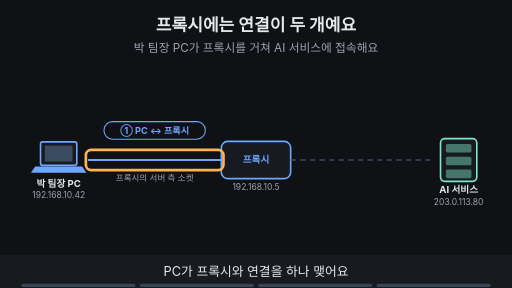
t = 0.00 s
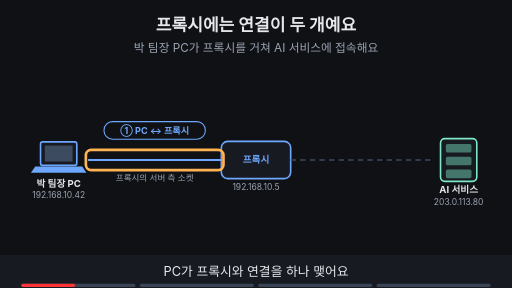
t = 1.88 s
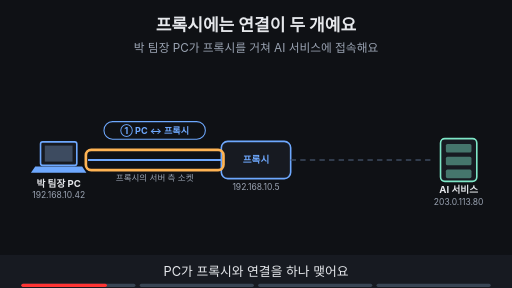
t = 3.00 s
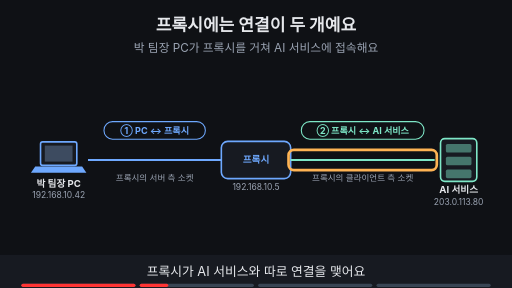
t = 5.00 s
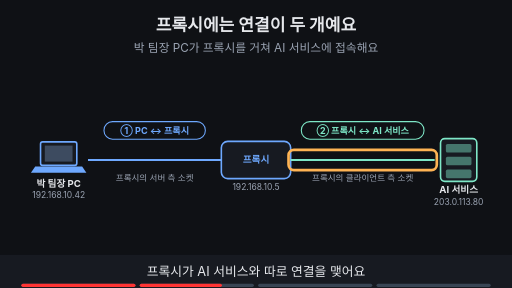
t = 6.88 s
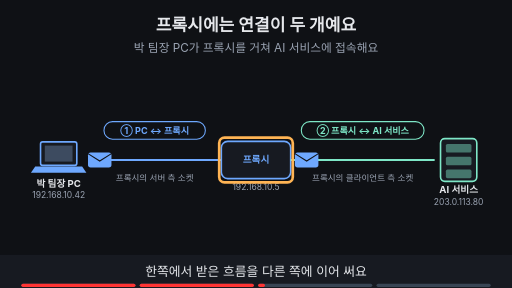
t = 8.24 s

The animated SVG that drew these frames (rendered in a browser with its animation timeline set to each time). Animation: 22 SMIL elements (animate=20,animateTransform=2); frames cover the first 8.24 s, repeats indefinitely.

<svg xmlns="http://www.w3.org/2000/svg" viewBox="0 0 960 540" width="960" height="540" font-family="-apple-system,'Apple SD Gothic Neo','Segoe UI',sans-serif">
<title>프록시에는 연결이 두 개예요</title>
<rect width="960" height="540" fill="#0f1115"/>
<text x="480" y="58" text-anchor="middle" font-size="32" font-weight="700" fill="#e6e8ec">프록시에는 연결이 두 개예요</text>
<text x="480" y="98" text-anchor="middle" font-size="22" fill="#9aa3b2">박 팀장 PC가 프록시를 거쳐 AI 서비스에 접속해요</text>
<rect x="76" y="266" width="68" height="44" rx="4" fill="#171a21" stroke="#6ea8fe" stroke-width="3"/><rect x="84" y="273" width="52" height="30" fill="#3d4b60"/><polygon points="66,312 154,312 162,324 58,324" fill="#6ea8fe"/><text x="110" y="350" text-anchor="middle" font-size="18" font-weight="700" fill="#e6e8ec">박 팀장 PC</text><text x="110" y="372" text-anchor="middle" font-size="16" fill="#9aa3b2">192.168.10.42</text><rect x="415.0" y="265.0" width="130" height="70" rx="12" fill="#171a21" stroke="#6ea8fe" stroke-width="3"/><text x="480" y="306.48" text-anchor="middle" font-size="18" font-weight="700" fill="#6ea8fe">프록시</text><text x="480" y="357.0" text-anchor="middle" font-size="16" fill="#9aa3b2">192.168.10.5</text><rect x="826" y="260" width="68" height="80" rx="8" fill="#171a21" stroke="#7ee7c7" stroke-width="3"/><rect x="836" y="270" width="48" height="16" rx="3" fill="#7ee7c7" fill-opacity="0.45"/><rect x="836" y="294" width="48" height="16" rx="3" fill="#7ee7c7" fill-opacity="0.45"/><rect x="836" y="318" width="48" height="16" rx="3" fill="#7ee7c7" fill-opacity="0.45"/><text x="860" y="362" text-anchor="middle" font-size="18" font-weight="700" fill="#e6e8ec">AI 서비스</text><text x="860" y="384" text-anchor="middle" font-size="16" fill="#9aa3b2">203.0.113.80</text><line x1="165" y1="300" x2="415" y2="300" stroke="#6ea8fe" stroke-width="4"/><g opacity="1"><animate attributeName="opacity" values="1;1;0;0" keyTimes="0;0.235;0.250;1" dur="16s" repeatCount="indefinite"/><line x1="545" y1="300" x2="815" y2="300" stroke="#3d4b60" stroke-width="3" stroke-dasharray="10 8"/></g><g opacity="0"><animate attributeName="opacity" values="0;0;1;1" keyTimes="0;0.250;0.265;1" dur="16s" repeatCount="indefinite"/><line x1="545" y1="300" x2="815" y2="300" stroke="#7ee7c7" stroke-width="4"/></g><g><rect x="195" y="228" width="190" height="33" rx="16" fill="#0f1115" stroke="#6ea8fe" stroke-width="2"/><text x="290" y="251.12" text-anchor="middle" font-size="17" font-weight="700" fill="#6ea8fe">① PC ↔ 프록시</text></g><g opacity="1"><animate attributeName="opacity" values="1;1;0;0" keyTimes="0;0.235;0.250;1" dur="16s" repeatCount="indefinite"/><rect x="161" y="281" width="258" height="38" rx="10" fill="none" stroke="#ffb454" stroke-width="5"/></g><g opacity="0"><animate attributeName="opacity" values="0;0;1;1" keyTimes="0;0.250;0.265;1" dur="16s" repeatCount="indefinite"/><rect x="565" y="228" width="230" height="33" rx="16" fill="#0f1115" stroke="#7ee7c7" stroke-width="2"/><text x="680" y="251.12" text-anchor="middle" font-size="17" font-weight="700" fill="#7ee7c7">② 프록시 ↔ AI 서비스</text></g><g opacity="0"><animate attributeName="opacity" values="0;0;1;1;0;0" keyTimes="0;0.250;0.265;0.485;0.500;1" dur="16s" repeatCount="indefinite"/><rect x="541" y="281" width="278" height="38" rx="10" fill="none" stroke="#ffb454" stroke-width="5"/></g><g opacity="1"><animate attributeName="opacity" values="1;1;0;0" keyTimes="0;0.735;0.750;1" dur="16s" repeatCount="indefinite"/><text x="290" y="340" text-anchor="middle" font-size="16" fill="#9aa3b2">프록시의 서버 측 소켓</text></g><g opacity="0"><animate attributeName="opacity" values="0;0;1;1;0;0" keyTimes="0;0.250;0.265;0.735;0.750;1" dur="16s" repeatCount="indefinite"/><text x="680" y="340" text-anchor="middle" font-size="16" fill="#9aa3b2">프록시의 클라이언트 측 소켓</text></g><g opacity="0"><animate attributeName="opacity" values="0;0;1;1" keyTimes="0;0.750;0.765;1" dur="16s" repeatCount="indefinite"/><text x="290" y="340" text-anchor="middle" font-size="16" fill="#9aa3b2">도착지 192.168.10.5:8080</text><text x="680" y="340" text-anchor="middle" font-size="16" fill="#9aa3b2">도착지 203.0.113.80:443</text></g><g opacity="0"><animate attributeName="opacity" values="0;0;1;1;0;0" keyTimes="0;0.500;0.515;0.735;0.750;1" dur="16s" repeatCount="indefinite"/><g><animateTransform attributeName="transform" type="translate" values="180,300;180,300;385,300;385,300" keyTimes="0.000;0.512;0.600;1.000" dur="16s" repeatCount="indefinite"/><rect x="-22" y="-14" width="44" height="28" rx="5" fill="#6ea8fe"/><path d="M-22 -12 l22 14 l22 -14" fill="none" stroke="#0f1115" stroke-width="2"/></g></g><g opacity="0"><animate attributeName="opacity" values="0;0;1;1;0;0" keyTimes="0;0.500;0.515;0.735;0.750;1" dur="16s" repeatCount="indefinite"/><g><animateTransform attributeName="transform" type="translate" values="575,300;575,300;790,300;790,300" keyTimes="0.000;0.637;0.738;1.000" dur="16s" repeatCount="indefinite"/><rect x="-22" y="-14" width="44" height="28" rx="5" fill="#6ea8fe"/><path d="M-22 -12 l22 14 l22 -14" fill="none" stroke="#0f1115" stroke-width="2"/></g></g><g opacity="0"><animate attributeName="opacity" values="0;0;1;1;0;0" keyTimes="0;0.500;0.515;0.735;0.750;1" dur="16s" repeatCount="indefinite"/><rect x="411" y="258" width="138" height="84" rx="10" fill="none" stroke="#ffb454" stroke-width="5"/></g><g opacity="0"><animate attributeName="opacity" values="0;0;1;1" keyTimes="0;0.750;0.765;1" dur="16s" repeatCount="indefinite"/><rect x="320" y="412" width="320" height="36" rx="18" fill="#ffb454" stroke="#ffb454" stroke-width="2"/><text x="480" y="437.2" text-anchor="middle" font-size="20" font-weight="700" fill="#0f1115">두 연결은 서로 독립이에요</text></g>
<rect x="0" y="478" width="960" height="62" fill="#171a21"/>
<g opacity="1"><animate attributeName="opacity" values="1;1;0;0" keyTimes="0;0.235;0.250;1" dur="16s" repeatCount="indefinite"/><text x="480" y="518" text-anchor="middle" font-size="24" fill="#e6e8ec">PC가 프록시와 연결을 하나 맺어요</text></g>
<g opacity="0"><animate attributeName="opacity" values="0;0;1;1;0;0" keyTimes="0;0.250;0.265;0.485;0.500;1" dur="16s" repeatCount="indefinite"/><text x="480" y="518" text-anchor="middle" font-size="24" fill="#e6e8ec">프록시가 AI 서비스와 따로 연결을 맺어요</text></g>
<g opacity="0"><animate attributeName="opacity" values="0;0;1;1;0;0" keyTimes="0;0.500;0.515;0.735;0.750;1" dur="16s" repeatCount="indefinite"/><text x="480" y="518" text-anchor="middle" font-size="24" fill="#e6e8ec">한쪽에서 받은 흐름을 다른 쪽에 이어 써요</text></g>
<g opacity="0"><animate attributeName="opacity" values="0;0;1;1" keyTimes="0;0.750;0.765;1" dur="16s" repeatCount="indefinite"/><text x="480" y="518" text-anchor="middle" font-size="24" fill="#e6e8ec">출발지와 도착지가 다른 독립된 연결 둘이에요</text></g>

<g aria-label="재생 진행 막대" data-stage-count="4"><g class="progress-segment" data-stage="1"><rect x="40" y="532" width="214" height="6" rx="3" fill="#394554"/><rect x="40" y="532" width="0" height="6" rx="3" fill="#ff3434"><animate attributeName="width" values="0;214;214" keyTimes="0;0.250000;1" dur="16s" repeatCount="indefinite"/></rect></g><g class="progress-segment" data-stage="2"><rect x="262" y="532" width="214" height="6" rx="3" fill="#394554"/><rect x="262" y="532" width="0" height="6" rx="3" fill="#ff3434"><animate attributeName="width" values="0;0;214;214" keyTimes="0;0.250000;0.500000;1" dur="16s" repeatCount="indefinite"/></rect></g><g class="progress-segment" data-stage="3"><rect x="484" y="532" width="214" height="6" rx="3" fill="#394554"/><rect x="484" y="532" width="0" height="6" rx="3" fill="#ff3434"><animate attributeName="width" values="0;0;214;214" keyTimes="0;0.500000;0.750000;1" dur="16s" repeatCount="indefinite"/></rect></g><g class="progress-segment" data-stage="4"><rect x="706" y="532" width="214" height="6" rx="3" fill="#394554"/><rect x="706" y="532" width="0" height="6" rx="3" fill="#ff3434"><animate attributeName="width" values="0;0;214" keyTimes="0;0.750000;1" dur="16s" repeatCount="indefinite"/></rect></g></g></svg>
